pico-8 play session: no input (idle), after a click and taps of 🅾, ❎, 🅾+❎, 🅾 in the second before t = 0

[t = 1 s] idle ~1s (no d-pad/buttons)
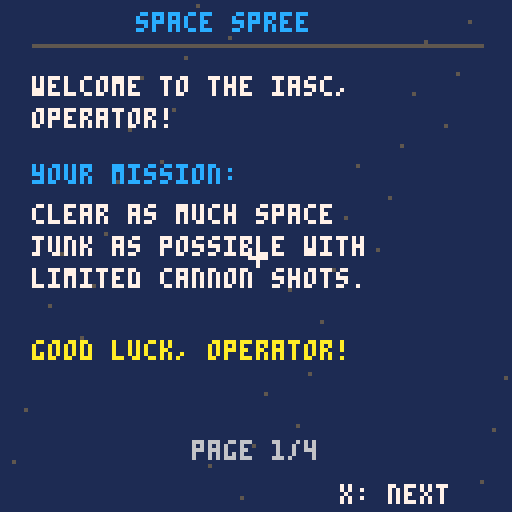

pico-8 cartridge
version 43
__lua__
function _init()
 poke(0x5f2d,1)

 grid_size=10
 tile_size=8
 grid_x=24
 grid_y=32

 turns=10
 score=0

 empty=0
 debris=1
 dead=2
 alive=3

 game_state="intro"
 intro_page=1
 mouse_was_down=false

 init_board()
end

function init_board()
 board={}
 revealed={}

 for x=1,grid_size do
  board[x]={}
  revealed[x]={}

  for y=1,grid_size do
   board[x][y]=empty
   revealed[x][y]=false
  end
 end

 place_tiles(debris,15)
 place_tiles(dead,8)
 place_tiles(alive,5)

 turns=10
 score=0

 debris_found=0
 dead_found=0
 alive_found=0

 game_state="intro"
 intro_page=1
end

function place_tiles(tile_type,amount)
 local placed=0

 while placed<amount do
  local x=flr(rnd(grid_size))+1
  local y=flr(rnd(grid_size))+1

  if board[x][y]==empty then
   board[x][y]=tile_type
   placed+=1
  end
 end
end

function begin_game()
 start_scan()
end

function advance_intro()
 if intro_page<4 then
  intro_page+=1
 else
  begin_game()
 end
end

function go_back_intro()
 if intro_page>1 then
  intro_page-=1
 end
end

function start_scan()
 scan_timer=60
 game_state="scan"
 find_scan_area()
end

function find_scan_area()
 scan_x=flr(rnd(7))+1
 scan_y=flr(rnd(7))+1

 scan_debris=0
 scan_dead=0
 scan_alive=0

 for x=scan_x,scan_x+3 do
  for y=scan_y,scan_y+3 do
   local tile=board[x][y]

   if tile==debris then
    scan_debris+=1
   elseif tile==dead then
    scan_dead+=1
   elseif tile==alive then
    scan_alive+=1
   end
  end
 end
end

function _update()
 local mouse_down=(stat(34)&1)>0
 local clicked=mouse_down and not mouse_was_down

 mouse_was_down=mouse_down

 if game_state=="intro" then
  if btnp(4) or btnp(0) then
   go_back_intro()

  elseif btnp(5) or btnp(1) or clicked then
   advance_intro()
  end

 elseif game_state=="scan" then
  scan_timer-=1

  if scan_timer<=0 then
   game_state="playing"
  end

 elseif game_state=="playing" then
  if clicked then
   handle_mouse_click()
  end

 elseif game_state=="gameover" then
  if btnp(5) then
   init_board()
  end
 end
end

function handle_mouse_click()
 local mx=stat(32)
 local my=stat(33)

 local gx=flr((mx-grid_x)/tile_size)+1
 local gy=flr((my-grid_y)/tile_size)+1

 if gx>=1 and gx<=grid_size and
    gy>=1 and gy<=grid_size then

  if not revealed[gx][gy] then
   reveal_area(gx,gy)
  end
 end
end

function reveal_one(x,y)
 if x<1 or x>grid_size or
    y<1 or y>grid_size then
  return
 end

 if revealed[x][y] then
  return
 end

 revealed[x][y]=true

 local tile=board[x][y]

 if tile==debris then
  score+=10
  debris_found+=1

 elseif tile==dead then
  score+=30
  dead_found+=1

 elseif tile==alive then
  score-=30
  alive_found+=1
 end
end

function reveal_area(x,y)
 reveal_one(x,y)
 reveal_one(x,y-1)
 reveal_one(x,y+1)
 reveal_one(x-1,y)
 reveal_one(x+1,y)

 turns-=1

 if turns<=0 then
  game_state="gameover"
 else
  start_scan()
 end
end

-- hover preview for five tiles.
function draw_hover_preview()
 if game_state~="playing" then
  return
 end

 local mx=stat(32)
 local my=stat(33)

 local gx=flr((mx-grid_x)/tile_size)+1
 local gy=flr((my-grid_y)/tile_size)+1

 if gx<1 or gx>grid_size or
    gy<1 or gy>grid_size then
  return
 end

 if revealed[gx][gy] then
  return
 end

 highlight_tile(gx,gy)
 highlight_tile(gx,gy-1)
 highlight_tile(gx,gy+1)
 highlight_tile(gx-1,gy)
 highlight_tile(gx+1,gy)
end

function highlight_tile(x,y)
 if x<1 or x>grid_size or
    y<1 or y>grid_size then
  return
 end

 if revealed[x][y] then
  return
 end

 local px=grid_x+(x-1)*tile_size
 local py=grid_y+(y-1)*tile_size

 rect(
  px,py,
  px+tile_size-1,
  py+tile_size-1,
  12
 )

 pset(px+3,py+3,7)
 pset(px+4,py+4,7)
end

function _draw()
 cls(1)

 if game_state=="intro" then
  draw_intro()

 elseif game_state=="gameover" then
  draw_gameover()

 else
  draw_stars()
  draw_title()
  draw_radar()
  draw_grid()
  draw_hover_preview()
  draw_stats()

  if game_state=="scan" then
   draw_scan_effect()
  end
 end

 if game_state~="gameover" then
  draw_mouse()
 end
end

function draw_stars()
 for i=1,40 do
  local x=(i*37)%128
  local y=(i*53)%128
  pset(x,y,5)
 end
end

function draw_title()
 print("space spree",34,3,12)
 line(8,11,120,11,5)
end

-- intro screen

function draw_intro()
 draw_stars()
 draw_title()

 if intro_page==1 then
  draw_intro_page1()

 elseif intro_page==2 then
  draw_intro_page2()

 elseif intro_page==3 then
  draw_intro_page3()

 elseif intro_page==4 then
  draw_intro_page4()
 end

 print("page "..intro_page.."/4",48,110,6)

 if intro_page>1 then
  print("z: back",5,121,7)
 end

 if intro_page<4 then
  print("x: next",85,121,7)
 else
  print("x: start",85,121,10)
 end
end

function draw_intro_page1()
 print("welcome to the iasc,",8,19,7)
 print("operator!",8,27,7)

 print("your mission:",8,41,12)
 print("clear as much space",8,51,7)
 print("junk as possible with",8,59,7)
 print("limited cannon shots.",8,67,7)

 print("good luck, operator!",8,85,10)
end

function draw_intro_page2()
 print("how it works:",8,19,12)

 print("each shot collects",8,32,7)
 print("objects from the tile",8,40,7)
 print("you select and its",8,48,7)
 print("4 neighbouring tiles.",8,56,7)

 print("all 5 tiles become",8,72,7)
 print("unselectable after",8,80,7)
 print("your shot.",8,88,7)
end

function draw_intro_page3()
 print("sector scanning:",8,19,12)

 print("before each turn, you",8,32,7)
 print("will briefly scan a",8,40,7)
 print("4x4 area to get info",8,48,7)
 print("about hidden objects.",8,56,7)

 print("remember what you see",8,72,7)
 print("and choose your actions",8,80,7)
 print("wisely!",8,88,10)
end

function draw_intro_page4()
 print("your targets:",8,17,12)

 draw_dead_icon(9,31)
 print("dead satellite",25,31,8)
 print("collect them to make",8,41,7)
 print("room for new ones.",8,49,7)
 print("+30 ed each",8,57,8)

 draw_alive_icon(9,69)
 print("alive satellite",25,69,11)
 print("avoid collecting them!",8,79,7)
 print("-30 ed each",8,87,11)

 draw_debris_icon(9,99)
 print("space debris: +10 ed",25,99,6)
end

function draw_dead_icon(x,y)
 pset(x,y,13)
 pset(x+2,y,13)
 pset(x+1,y+1,13)
 pset(x,y+2,13)
 pset(x+2,y+2,13)
end

function draw_alive_icon(x,y)
 circfill(x+1,y+1,2,11)
 pset(x,y,7)
end

function draw_debris_icon(x,y)
 circfill(x+1,y+1,2,6)
 pset(x,y,7)
 pset(x+2,y,7)
end

-- radar

function draw_radar()
 print("sector scan",43,15,12)

 print("deb: "..scan_debris,5,24,6)
 print("dead: "..scan_dead,45,24,8)
 print("alive: "..scan_alive,91,24,11)

 if game_state=="scan" then
  print("scanning...",43,31,7)
 end
end

-- grid

function draw_grid()
 for x=1,grid_size do
  for y=1,grid_size do

   local px=grid_x+(x-1)*tile_size
   local py=grid_y+(y-1)*tile_size

   if revealed[x][y] then
    draw_tile(px,py,board[x][y])
   else
    rectfill(
     px,py,
     px+tile_size-1,
     py+tile_size-1,
     5
    )

    rect(
     px,py,
     px+tile_size-1,
     py+tile_size-1,
     6
    )
   end
  end
 end
end

function draw_tile(px,py,tile)
 rectfill(
  px,py,
  px+tile_size-1,
  py+tile_size-1,
  1
 )

 if tile==debris then
  circfill(px+4,py+4,2,6)
  pset(px+3,py+3,7)

 elseif tile==dead then
  pset(px+3,py+3,13)
  pset(px+5,py+3,13)
  pset(px+4,py+4,13)
  pset(px+3,py+5,13)
  pset(px+5,py+5,13)

 elseif tile==alive then
  circfill(px+4,py+4,2,11)
  pset(px+3,py+3,7)
 end

 rect(
  px,py,
  px+tile_size-1,
  py+tile_size-1,
  6
 )
end

-- scanner effect

function draw_scan_effect()
 local x1=grid_x+(scan_x-1)*tile_size
 local y1=grid_y+(scan_y-1)*tile_size
 local x2=x1+tile_size*4-1
 local y2=y1+tile_size*4-1

 local c=7

 if (flr(scan_timer/8)%2)==0 then
  c=12
 end

 rect(x1-1,y1-1,x2+1,y2+1,c)
end

-- stats

function draw_stats()
 line(8,113,120,113,5)

 print("shots",12,118,7)
 print(turns,43,118,10)

 print("ed",75,118,7)
 print(score,91,118,10)
end

function draw_mouse()
 local mx=stat(32)
 local my=stat(33)

 line(mx-2,my,mx+2,my,7)
 line(mx,my-2,mx,my+2,7)
end

-- game over

function draw_gameover()
 draw_title()

 print("mission complete",29,25,8)
 print("final funds:",36,40,7)
 print(score.." ed",52,49,10)

 print("space debris: "..debris_found,22,65,6)
 print("dead sats: "..dead_found,22,75,8)
 print("alive sats: "..alive_found,22,85,11)

 print("press x to restart",25,105,7)
end
__gfx__
00000000000000000000000000000000000000000000000000000000000000000000000000000000000000000000000000000000000000000000000000000000
00000000066066000000000000000000000000000000000000000000000000000000000000000000000000000000000000000000000000000000000000000000
00700700002620000000000000000000000000000000000000000000000000000000000000000000000000000000000000000000000000000000000000000000
00077000006360000000000000000000000000000000000000000000000000000000000000000000000000000000000000000000000000000000000000000000
00077000006060000000000000000000000000000000000000000000000000000000000000000000000000000000000000000000000000000000000000000000
00700700060006000000000000000000000000000000000000000000000000000000000000000000000000000000000000000000000000000000000000000000
